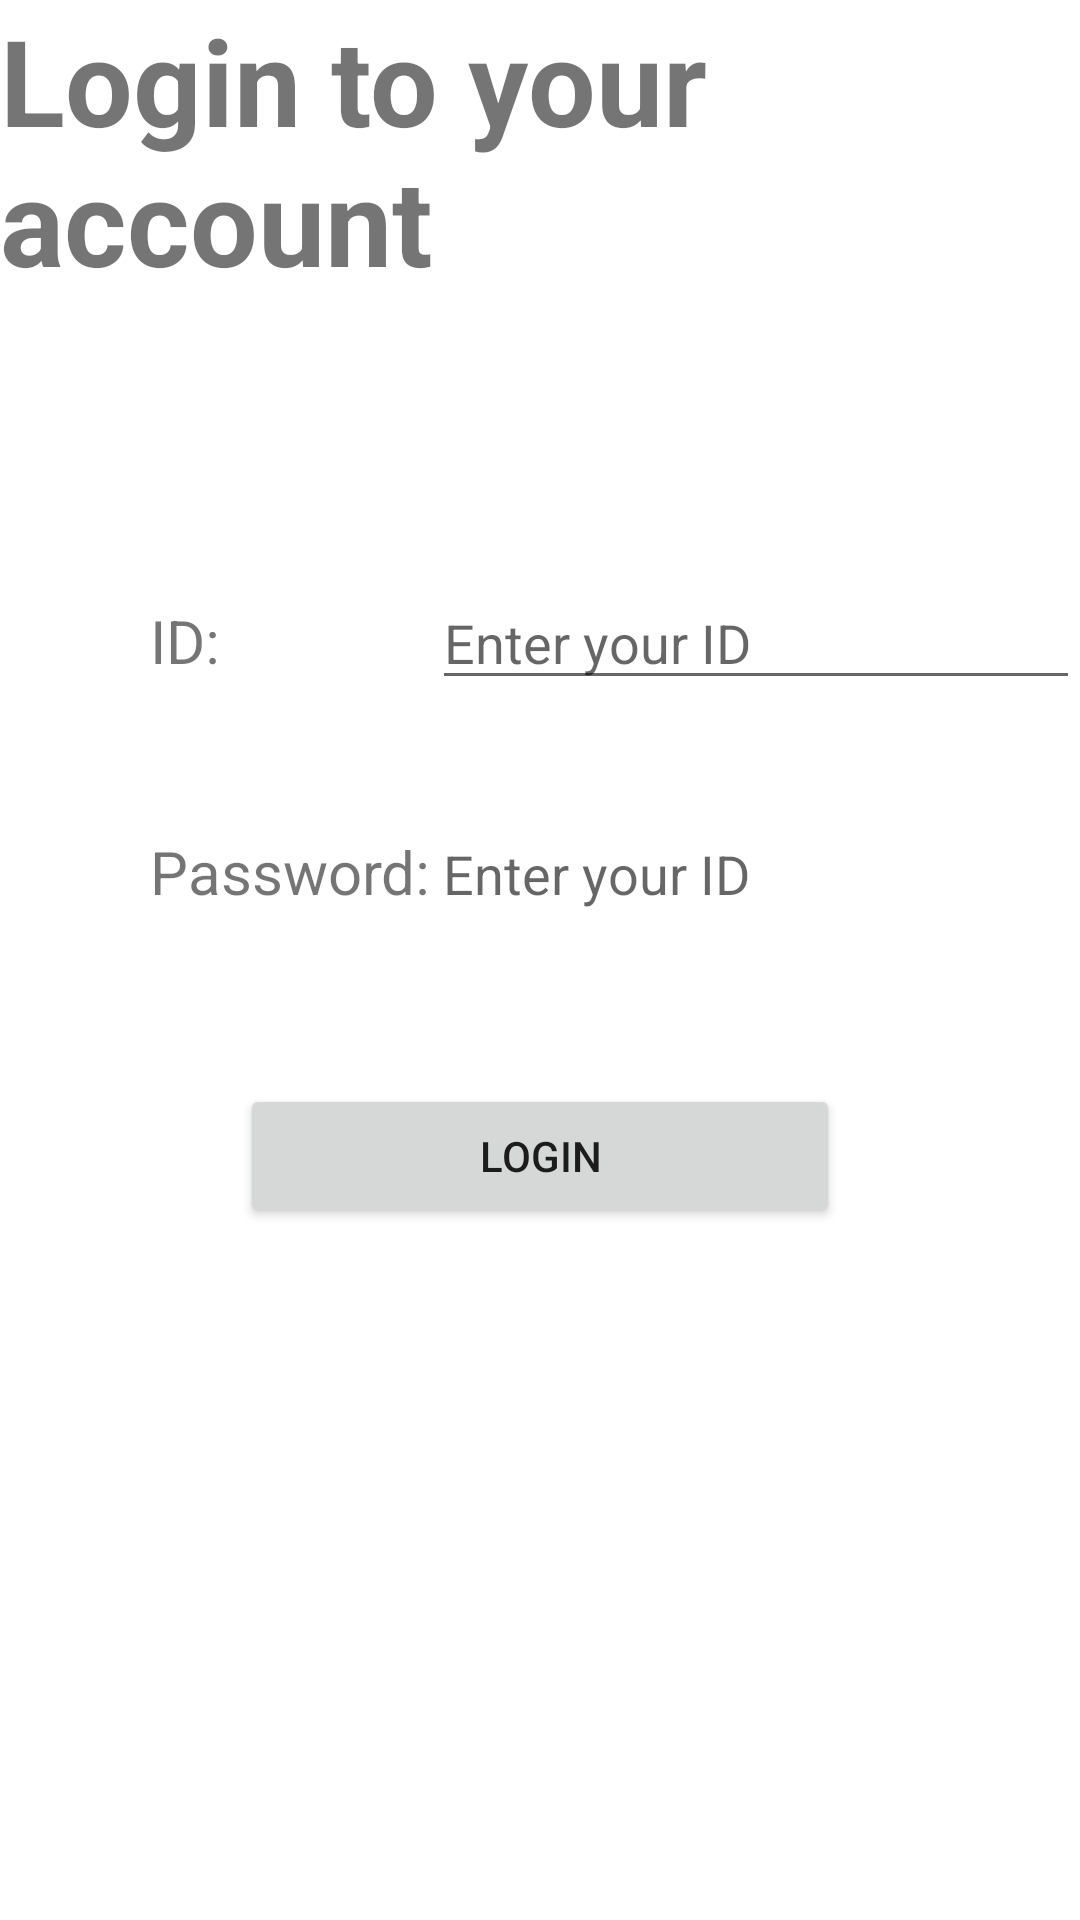

Android layout source for this screen:
<!-- AndroidManifest.xml: application theme Theme.Group02_COMP304Sec004_Lab4 -->
<!-- res/layout/activity_login.xml -->
<?xml version="1.0" encoding="utf-8"?>
<androidx.constraintlayout.widget.ConstraintLayout xmlns:android="http://schemas.android.com/apk/res/android"
    xmlns:app="http://schemas.android.com/apk/res-auto"
    xmlns:tools="http://schemas.android.com/tools"
    android:layout_width="match_parent"
    android:layout_height="match_parent"
    tools:context=".LoginActivity">

    <LinearLayout
        android:layout_width="match_parent"
        android:layout_height="match_parent"
        android:orientation="vertical">

        <TextView
            android:id="@+id/textView"
            android:layout_width="match_parent"
            android:layout_height="wrap_content"
            android:text="Login to your account"
            android:textSize="40dp"
            android:textStyle="bold"
            app:layout_constraintBottom_toBottomOf="parent"
            app:layout_constraintEnd_toEndOf="parent"
            app:layout_constraintHorizontal_bias="1.0"
            app:layout_constraintStart_toStartOf="parent"
            app:layout_constraintTop_toTopOf="parent"
            app:layout_constraintVertical_bias="0.116"></TextView>

        <LinearLayout
            android:layout_width="match_parent"
            android:layout_height="wrap_content"
            android:orientation="horizontal"
            android:paddingLeft="50sp">

            <TextView
                android:layout_width="94dp"
                android:layout_height="wrap_content"
                android:paddingTop="100sp"
                android:text="ID:"
                android:textSize="20sp"></TextView>
            <EditText
                android:id="@+id/textNurseID"
                android:layout_width="match_parent"
                android:layout_height="wrap_content"
                android:hint="Enter your ID">
            </EditText>
        </LinearLayout>

        <LinearLayout
            android:layout_width="match_parent"
            android:layout_height="wrap_content"
            android:orientation="horizontal"
            android:paddingLeft="50sp">

            <TextView
                android:layout_width="wrap_content"
                android:layout_height="wrap_content"
                android:textSize="20sp"
                android:paddingTop="50sp"
                android:text="Password:">
            </TextView>
            <EditText
                android:id="@+id/textNursePassword"
                android:layout_width="match_parent"
                android:layout_height="wrap_content"
                android:paddingBottom="100sp"
                android:inputType="textPassword"
                android:hint="Enter your ID">
            </EditText>
        </LinearLayout>

        <Button
            android:id="@+id/btnNurseLogin"
            android:layout_width="200dp"
            android:layout_height="wrap_content"
            android:layout_gravity="center"
            android:text="Login"></Button>


    </LinearLayout>


</androidx.constraintlayout.widget.ConstraintLayout>
<!-- resources referenced by this layout -->
<resources>
  <style name="Theme.Group02_COMP304Sec004_Lab4" parent="Theme.MaterialComponents.DayNight.DarkActionBar">
          
          <item name="colorPrimary">@color/purple_500</item>
          <item name="colorPrimaryVariant">@color/purple_700</item>
          <item name="colorOnPrimary">@color/white</item>
          
          <item name="colorSecondary">@color/teal_200</item>
          <item name="colorSecondaryVariant">@color/teal_700</item>
          <item name="colorOnSecondary">@color/black</item>
          
          <item name="android:statusBarColor" tools:targetApi="l">?attr/colorPrimaryVariant</item>
          
      </style>
  <!-- not gathered from this repository: default colours our renderer supplied (Android Studio template values) -->
  <color name="purple_500">#FF6200EE</color>
  <color name="purple_700">#FF3700B3</color>
  <color name="teal_200">#FF03DAC5</color>
  <color name="teal_700">#FF018786</color>
  <color name="black">#FF000000</color>
  <color name="white">#FFFFFFFF</color>
</resources>
